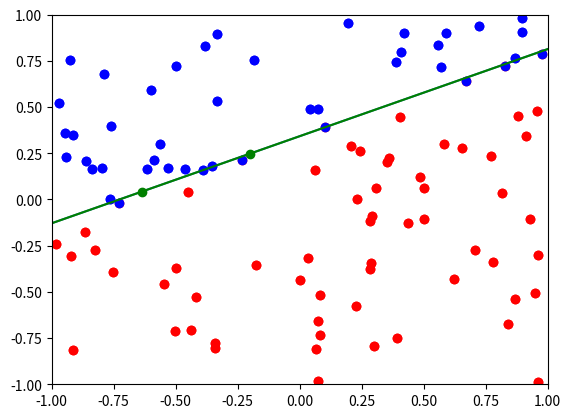

Here is the Python script that generated this plot:
import numpy as np
import matplotlib.pyplot as plt

def rnd(n):
    return np.random.uniform(-1, 1, size = n)

#Escolha de dois pontos aleatórios A, B em [-1,1] x [-1,1]
A = rnd(2)
B = rnd(2)

#A linha pode ser descrita por y = m * x + b onde m é a inclinação
m = (B[1] - A[1]) / (B[0] - A[0])
b = B[1] - m * B[0]
w_f = np.array([b, m, -1])

#Escolha N pontos de dados (x, y) uniformemente da caixa [-1,1] x [-1,1]
N = 100
X = np.transpose(np.array([np.ones(N), rnd(N), rnd(N)])) #input

#Classificação dos pontos
y_f = np.sign(np.dot(X, w_f))

#Traçar pontos e colorir de acordo com sua classificação
plt.plot(X[:,1][y_f == 1], X[:,2][y_f == 1], 'ro')
plt.plot(X[:,1][y_f == -1], X[:,2][y_f == -1], 'bo')

#Plot line
#Criação de alguns pontos de dados na linha (para o gráfico) usando a forma vetorial paramétrica de uma linha
#Linha (t) = A + t * d, onde A é um ponto na linha, d o vetor direcional e t o parâmetro
d = B - A
line_x = [A[0] + t * d[0] for t in range(-10,10)]
line_y = [A[1] + t * d[1] for t in range(-10,10)]
plt.plot(line_x, line_y)

#Traçar os dois pontos que definem a linha
plt.plot(A[0], A[1], 'go')
plt.plot(B[0], B[1], 'go')

#Definição dos intervalos para o eixo xey para exibir a caixa [-1,1] x [-1,1]
plt.ylim(-1,1)
plt.xlim(-1,1)
plt.show()

#REGRESSÃO LINEAR
X_dagger = np.dot(np.linalg.inv(np.dot(X.T, X)), X.T)
w_lr = np.dot(X_dagger, y_f)

#Classificação do enredo segundo w encontrado por regressão linear
#Mostra que alguns dos pontos são classificados erroneamente
y_lr = np.sign(np.dot(X, w_lr))

#Traçar pontos e colori-los de acordo com sua classificação
plt.plot(X[:,1][y_lr == 1], X[:,2][y_lr == 1], 'ro')
plt.plot(X[:,1][y_lr == -1], X[:,2][y_lr == -1], 'bo')

#Traçar a linha de classificação correta (função de destino)
plt.plot(line_x, line_y, 'g')
plt.ylim(-1,1)
plt.xlim(-1,1)
plt.show()